Dataset: Service-learning-model (GitHub, ajintalan16/Service-learning-model). Classes: akapulko, lagundi, sambong.

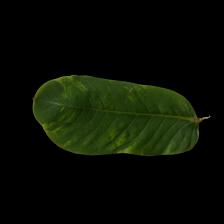
Label: akapulko

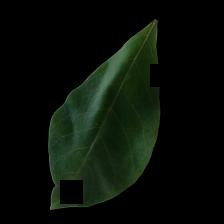
Label: lagundi

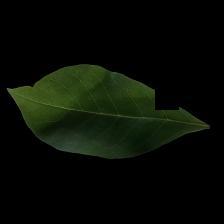
Label: lagundi

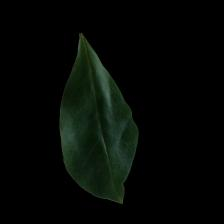
Label: lagundi

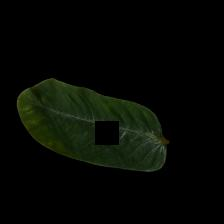
Label: akapulko

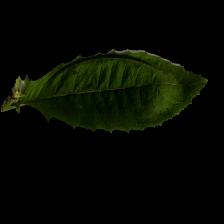
Label: sambong
